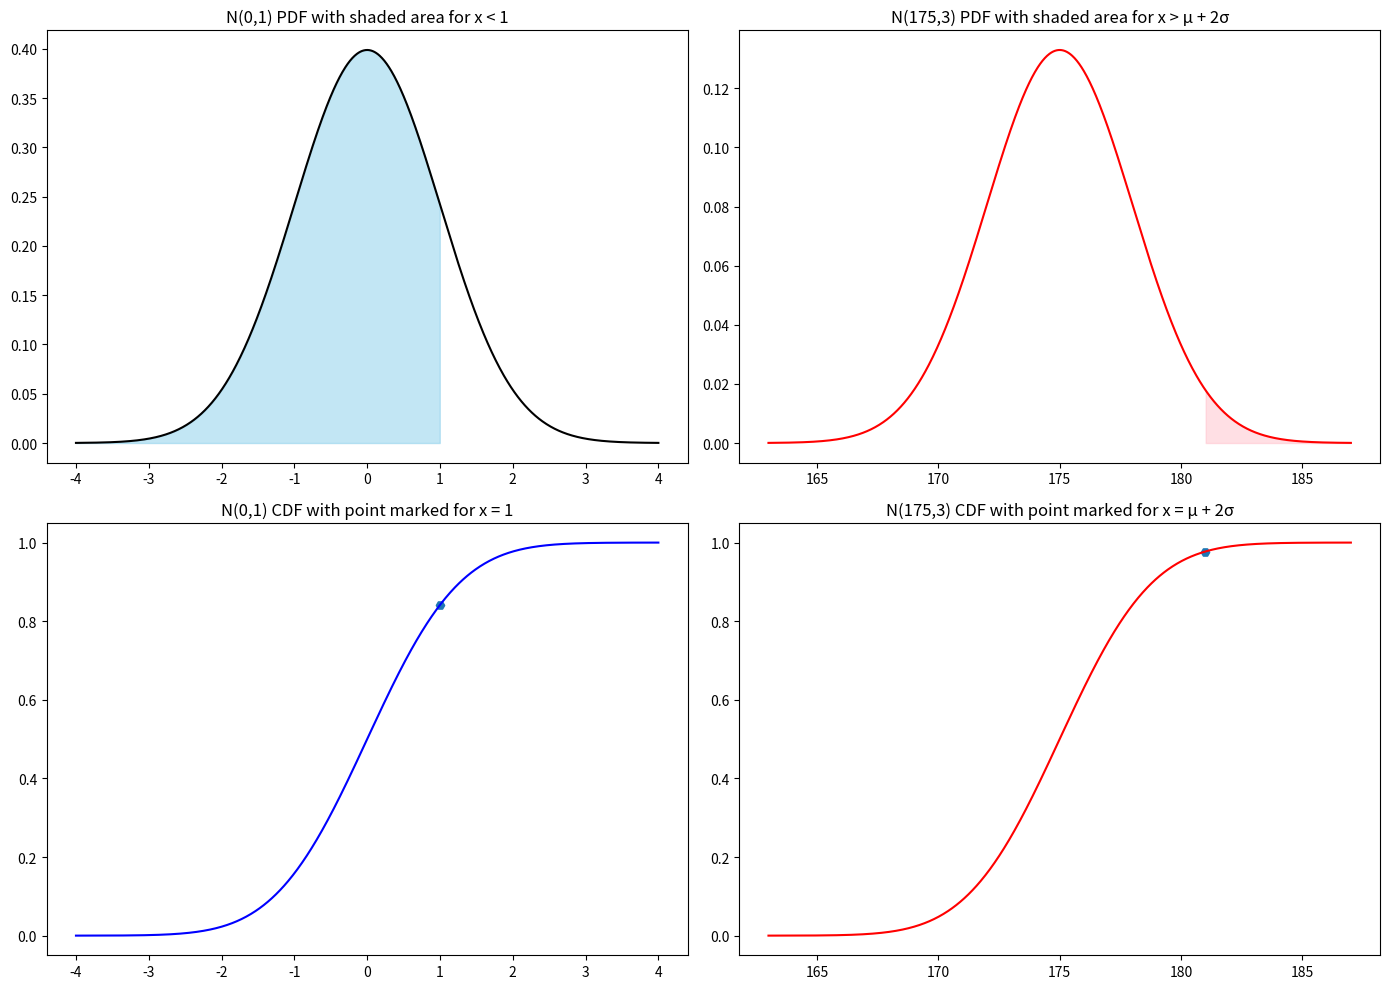

The matplotlib source for this figure:
# [redacted]
import numpy as np
import matplotlib.pyplot as plt
from scipy.stats import norm
"""
A fancy, nice little problem statement:

P(x<1|N(0,1)) 
    - the probability that x is less than 1
    - (mean) μ = 0 and (standard deviation) σ = 1
P(x>μ+2σ|N(175, 3))
    - the probability that x is greater than the mean + 2 times σ
    - (mean) μ = 175 and (standard deviation) σ = 3
We are going to plot this using some libraries. Specifically, scipy stats, numpy,
and matplotlib

We should "explore" stats.norm().pdf and stat.norm().cdf 
"""


# Function to calculate the statistics
def statsMcStatFace():
    """
    Calculate the PDF and CDF for our two P()

    I opted to make this modular by making the calculations one function and the plotting functions another. This makes
    it not only more readable but allows me to call the functions in the future if I need to without the need to
    duplicate the function.

    I moved things around from my initial program to make sure I was doing this after realizing I had plots and
    calculations all scattered around when trying to program after an already 16-hour work day. After a solid "oh, duh"
    moment and lots of cleaning up it should make a lot of sense.

    Here we use the CDF/PDF functions to find the probabilities associated with the range of values in the
    distribution. I felt like the function name was awesome and appropriate since we are finding the statistical
    bits here.
    """
    # For the first distribution N(0,1)
    mu0, sigma0 = 0, 1
    # For the second distribution N(175,3)
    mu1, sigma1 = 175, 3

    # Generating points for the second distribution N(1,0)
    # setting the range from -4σ to 4σ since that is very nearly %100 of the distribution
    # and infinity wouldn't fit on the graph, using 1000 steps for resolution
    x0 = np.linspace(mu0 - 4 * sigma0, mu0 + 4 * sigma0, 1000)
    x1 = np.linspace(mu1 - 4 * sigma1, mu1 + 4 * sigma1, 1000)

    # Calculate the PDF for each distribution
    pdf0 = norm.pdf(x0, mu0, sigma0)
    pdf1 = norm.pdf(x1, mu1, sigma1)

    # Calculate the CDF for each distribution
    cdf0 = norm.cdf(x0, mu0, sigma0)
    cdf1 = norm.cdf(x1, mu1, sigma1)

    # Return the calculated values
    return (x0, pdf0, cdf0), (x1, pdf1, cdf1)


def plotMcPlotFace(stats0, stats1):
    """
    When I found this: https://www.tutorialspoint.com/matplotlib/matplotlib_axes_class.htm
    I realized I was taking an overly complicated route to sort out my plotting. The rest of it fell in line after that
    Plot the PDF and CDF using the data in the stats function.

    Using the axes objects from the matplot allows more gradual control over each plot without as much fussing with
    the subplots.

    As instructed we don't return any values but just the plots of each.
    """
    # a set of tuples with their respective values
    (x0, pdf0, cdf0), (x1, pdf1, cdf1) = stats0, stats1

    # Create the plots with a uniform size in a 2 x 2 format
    fig, axes = plt.subplots(2, 2, figsize=(14, 10))

    # Plot the PDF for N(0,1) and shade the area for x < 1 in the 0,0 position
    axes[0, 0].plot(x0, pdf0, 'k')
    axes[0, 0].fill_between(x0, pdf0, where=(x0 < 1), color='skyblue', alpha=0.5)
    axes[0, 0].set_title('N(0,1) PDF with shaded area for x < 1')

    # Plot the CDF for N(0,1) and mark the point for x = 1 in the 1,0 position
    axes[1, 0].plot(x0, cdf0, 'b')
    axes[1, 0].scatter([1], norm.cdf(1, 0, 1), marker='H')
    axes[1, 0].set_title('N(0,1) CDF with point marked for x = 1')

    # Plot the PDF for N(175,3) and shade the area for x > mu1 + 2*sigma1 in the 0,1 position
    axes[0, 1].plot(x1, pdf1, 'r')
    axes[0, 1].fill_between(x1, pdf1, where=(x1 > 175 + 2 * 3), color='pink', alpha=0.5)
    axes[0, 1].set_title('N(175,3) PDF with shaded area for x > μ + 2σ')

    # Plot the CDF for N(175,3) and mark the point for x = mu1 + 2*sigma1 in the 1,1 position
    axes[1, 1].plot(x1, cdf1, 'r')
    axes[1, 1].scatter([175 + 2 * 3], norm.cdf(175 + 2 * 3, 175, 3), marker='H')
    axes[1, 1].set_title('N(175,3) CDF with point marked for x = μ + 2σ')

    # Adjusting the layout to avoid overlap
    plt.tight_layout()
    plt.show()


# running the statistic code and grabbing the values
stats0, stats1 = statsMcStatFace()

# Plotting the results
plotMcPlotFace(stats0, stats1)